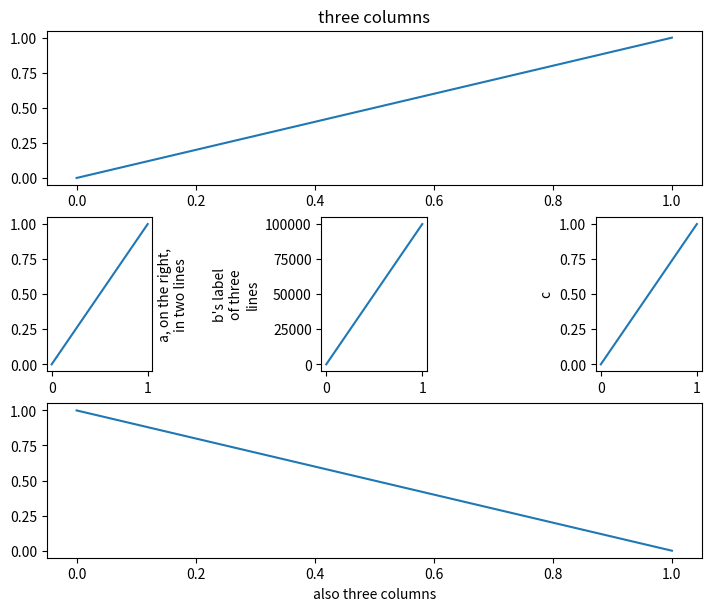

The matplotlib source for this figure:
# Written by calculate-plot 0.1.0: this script draws the same figure with Matplotlib 3.11.2.
import locale

import matplotlib.pyplot as plt

# Text is shaped for the language of the locale: this is the one the figure was made with.
try:
    locale.setlocale(locale.LC_CTYPE, "C.UTF-8")
except locale.Error:
    locale.setlocale(locale.LC_CTYPE, "C")

fig = plt.figure(layout='constrained', figsize=(7.0, 6.0))
top = fig.add_subplot(3, 3, (1, 3))
a = fig.add_subplot(3, 3, 4)
b = fig.add_subplot(3, 3, 5)
c = fig.add_subplot(3, 3, 6)
bottom = fig.add_subplot(3, 3, (7, 9))
top.plot([0, 1], [0, 1])
top.set_title('three columns')
a.plot([0, 1], [0, 1])
a.set_ylabel('a, on the right,\nin two lines')
a.yaxis.set_label_position('right')
b.plot([0, 1], [0, 100000])
b.set_ylabel("b's label\nof three\nlines")
c.plot([0, 1], [0, 1])
c.set_ylabel('c')
bottom.plot([0, 1], [1, 0])
bottom.set_xlabel('also three columns')

if __name__ == "__main__":
    plt.show()
